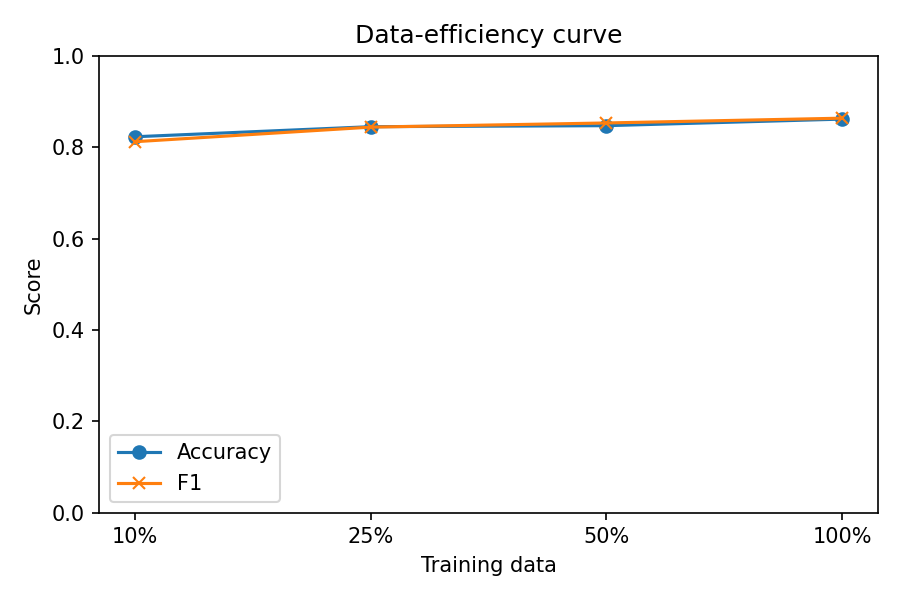

Source data for this figure (header and first rows):
training_data, accuracy, f1
10%, 0.8231, 0.8123
25%, 0.8452, 0.8442
50%, 0.8474, 0.8533
100%, 0.8618, 0.8638
